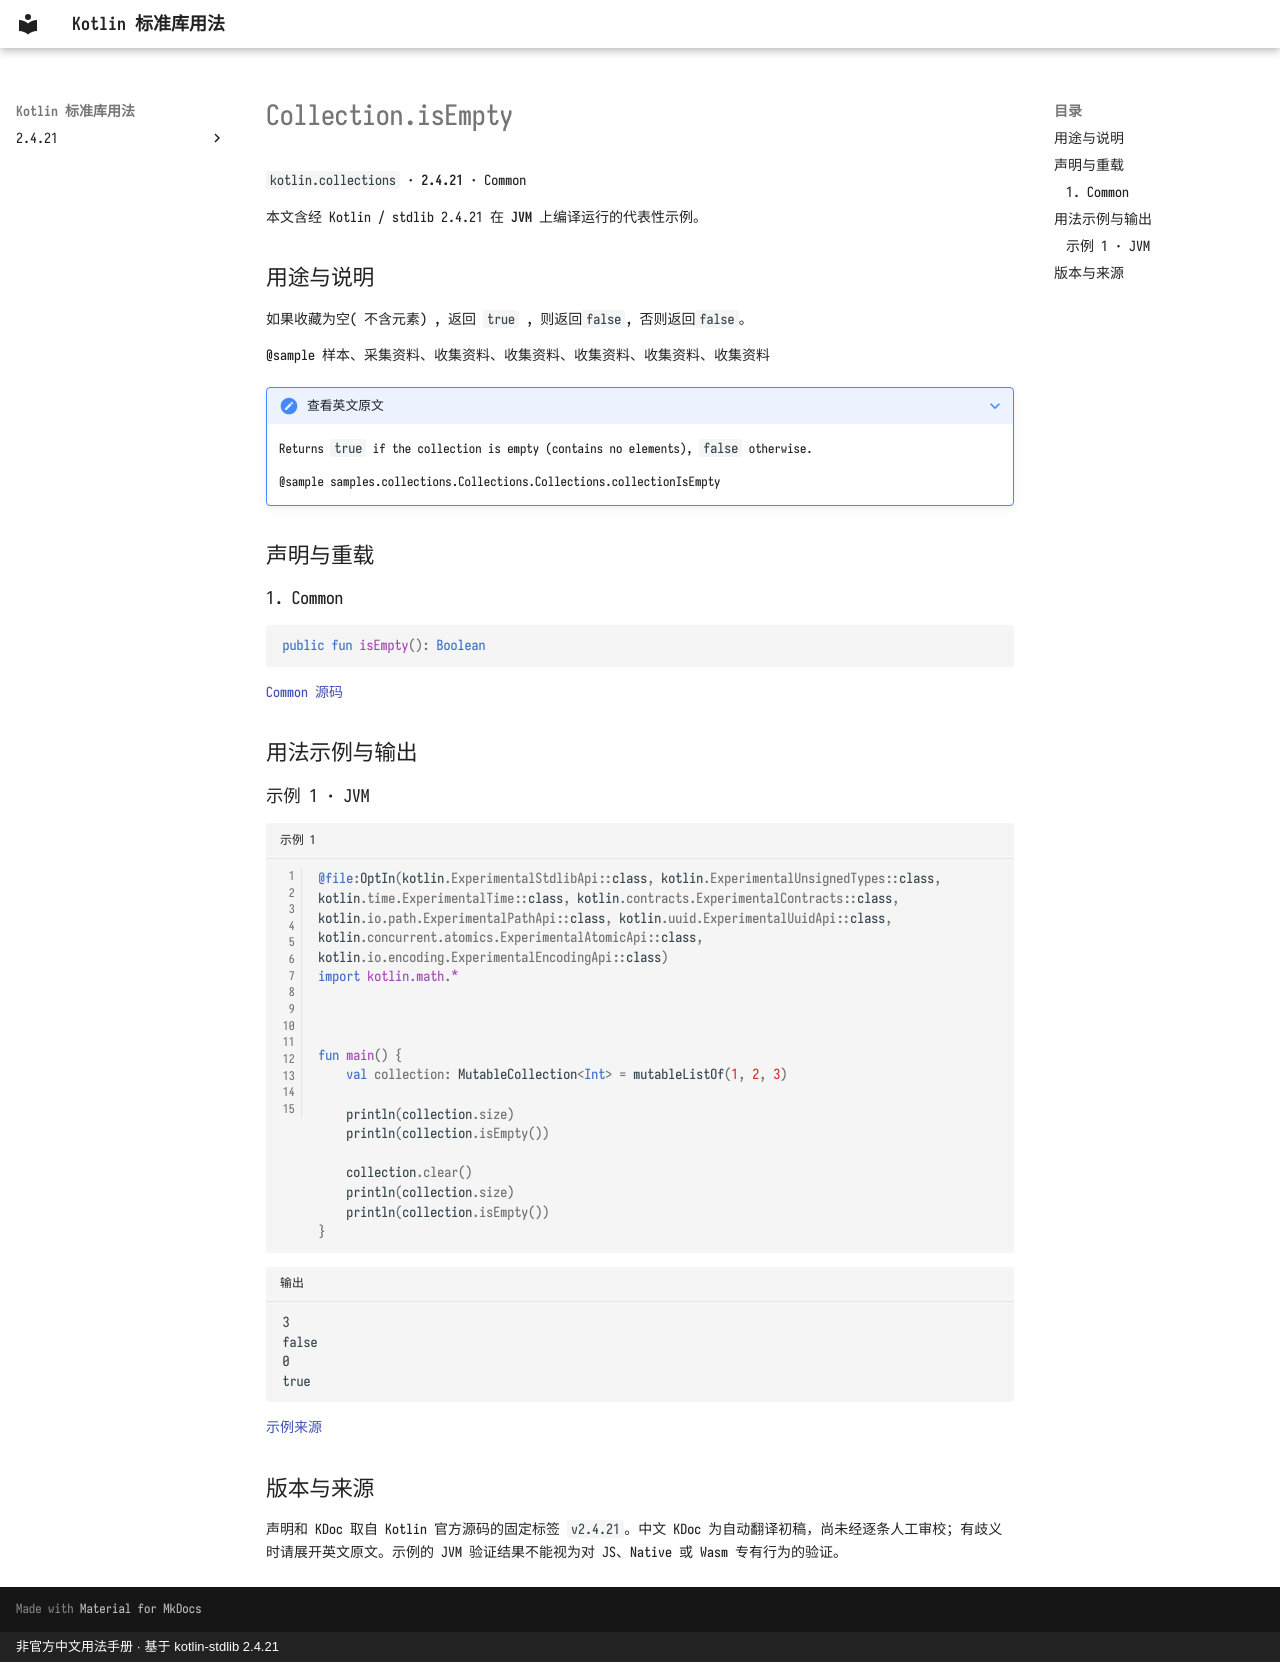

repository: oooooooko/kotlin-stdlib-docs · page: zh/api/kotlin.collections/collection-isempty--0cc56643/index.html · generator: mkdocs · copyright: 非官方中文用法手册 · 基于 kotlin-stdlib 2.4.21

# Collection.isEmpty

`kotlin.collections` · **2.4.21** · Common

本文含经 Kotlin / stdlib 2.4.21 在 **JVM** 上编译运行的代表性示例。

## 用途与说明

如果收藏为空( 不含元素) , 返回 `true` , 则返回`false`, 否则返回`false`。

@sample 样本、采集资料、收集资料、收集资料、收集资料、收集资料、收集资料

??? note "查看英文原文"

    Returns `true` if the collection is empty (contains no elements), `false` otherwise.
    
    @sample samples.collections.Collections.Collections.collectionIsEmpty

## 声明与重载

### 1. Common

```kotlin
public fun isEmpty(): Boolean
```

[Common 源码](https://github.com/JetBrains/kotlin/blob/v2.4.21/libraries/stdlib/src/kotlin/Collections.kt#L71)

## 用法示例与输出

### 示例 1 · JVM

```kotlin title="示例 1" linenums="1"
@file:OptIn(kotlin.ExperimentalStdlibApi::class, kotlin.ExperimentalUnsignedTypes::class, kotlin.time.ExperimentalTime::class, kotlin.contracts.ExperimentalContracts::class, kotlin.io.path.ExperimentalPathApi::class, kotlin.uuid.ExperimentalUuidApi::class, kotlin.concurrent.atomics.ExperimentalAtomicApi::class, kotlin.io.encoding.ExperimentalEncodingApi::class)
import kotlin.math.*



fun main() {
    val collection: MutableCollection<Int> = mutableListOf(1, 2, 3)

    println(collection.size)
    println(collection.isEmpty())

    collection.clear()
    println(collection.size)
    println(collection.isEmpty())
}
```

```text title="输出"
3
false
0
true
```

[示例来源](https://github.com/JetBrains/kotlin/blob/v2.4.21/libraries/stdlib/samples/test/samples/collections/collections.kt#L95)

## 版本与来源

声明和 KDoc 取自 Kotlin 官方源码的固定标签 `v2.4.21`。中文 KDoc 为自动翻译初稿，尚未经逐条人工审校；有歧义时请展开英文原文。示例的 JVM 验证结果不能视为对 JS、Native 或 Wasm 专有行为的验证。
